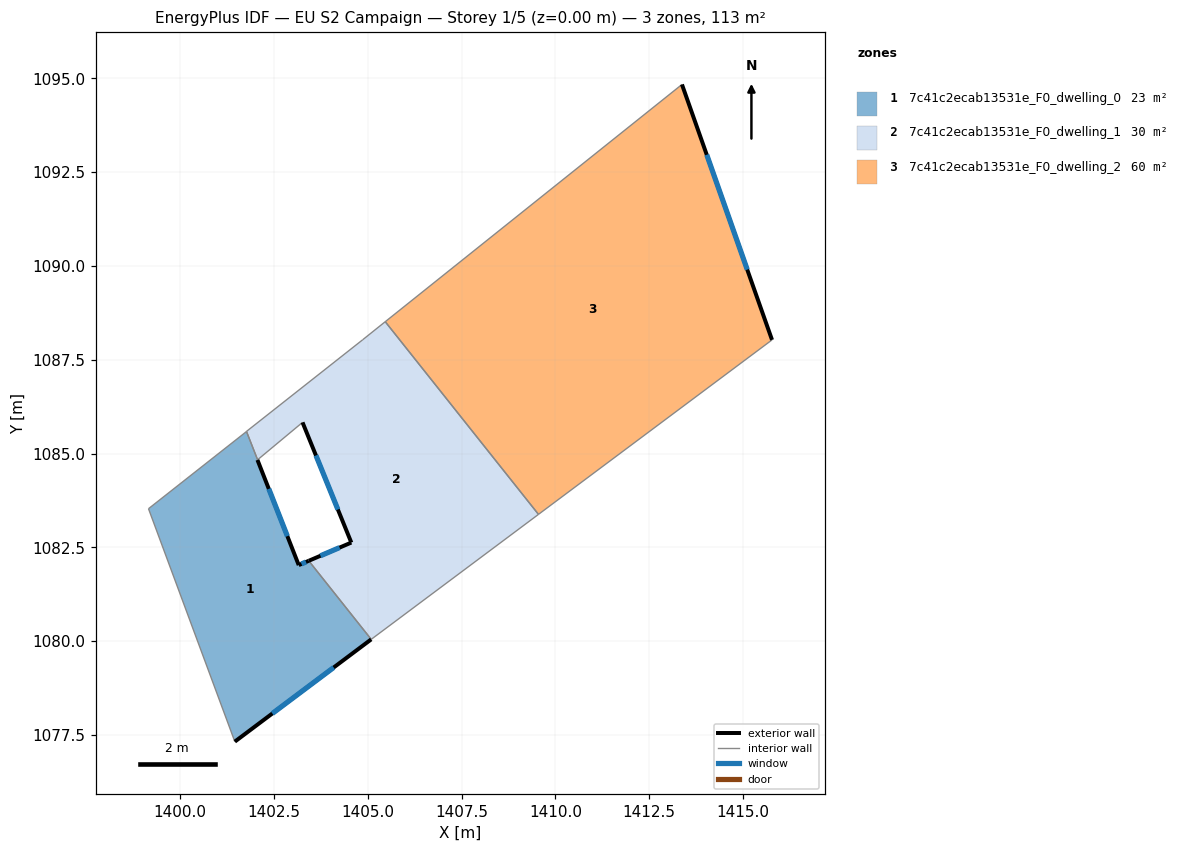
=== STOREY PLAN SPEC (per zone: floor XY polygon, exterior-wall plan segments, windows/doors) ===
zone 1: 7c41c2ecab13531e_F0_dwelling_0  (23.4 m²)
  floor: (1402.06, 1084.83) (1403.16, 1082.03) (1403.43, 1082.14) (1405.09, 1080.05) (1401.46, 1077.32) (1399.16, 1083.53) (1401.77, 1085.59)
  exterior wall: (1403.43, 1082.14) – (1403.16, 1082.03)  [0.3 m]
    window: (1403.35, 1082.11) – (1403.23, 1082.06)  [0.2 m²]
  exterior wall: (1401.46, 1077.32) – (1405.09, 1080.05)  [4.5 m]
    window: (1402.46, 1078.07) – (1404.09, 1079.30)  [2.8 m²]
  exterior wall: (1403.16, 1082.03) – (1402.06, 1084.83)  [3.0 m]
    window: (1402.86, 1082.80) – (1402.36, 1084.06)  [1.8 m²]
  interior walls: 4
zone 2: 7c41c2ecab13531e_F0_dwelling_1  (30.2 m²)
  floor: (1405.46, 1088.51) (1409.55, 1083.38) (1405.09, 1080.05) (1403.43, 1082.14) (1404.56, 1082.63) (1403.26, 1085.83) (1402.06, 1084.83) (1401.77, 1085.59) (1404.86, 1088.03)
  exterior wall: (1403.26, 1085.83) – (1404.56, 1082.63)  [3.5 m]
    window: (1403.62, 1084.95) – (1404.20, 1083.51)  [2.1 m²]
  exterior wall: (1404.56, 1082.63) – (1403.43, 1082.14)  [1.2 m]
    window: (1404.25, 1082.49) – (1403.74, 1082.28)  [0.7 m²]
  interior walls: 7
zone 3: 7c41c2ecab13531e_F0_dwelling_2  (60.0 m²)
  floor: (1413.37, 1094.83) (1415.77, 1088.03) (1409.55, 1083.38) (1405.46, 1088.51)
  exterior wall: (1415.77, 1088.03) – (1413.37, 1094.83)  [7.2 m]
    window: (1415.11, 1089.90) – (1414.03, 1092.96)  [4.4 m²]
  interior walls: 3

=== DERIVED (storey summary) ===
Building: EU S2 Campaign
Storey: 1 of 5  (floor level z = 0.00 m)
Storey gross floor area: 113.5 m²
Zones on this storey: 3
  - 7c41c2ecab13531e_F0_dwelling_0: floor 23.4 m²; exterior wall 7.8 m (23.5 m²); 3 window(s) 4.8 m²; WWR 20.2%
  - 7c41c2ecab13531e_F0_dwelling_1: floor 30.2 m²; exterior wall 4.7 m (14.1 m²); 2 window(s) 2.8 m²; WWR 20.2%
  - 7c41c2ecab13531e_F0_dwelling_2: floor 60.0 m²; exterior wall 7.2 m (21.7 m²); 1 window(s) 4.4 m²; WWR 20.2%
Zone adjacency (shared interzone walls):
  - 7c41c2ecab13531e_F0_dwelling_0 ↔ 7c41c2ecab13531e_F0_dwelling_1
  - 7c41c2ecab13531e_F0_dwelling_1 ↔ 7c41c2ecab13531e_F0_dwelling_2